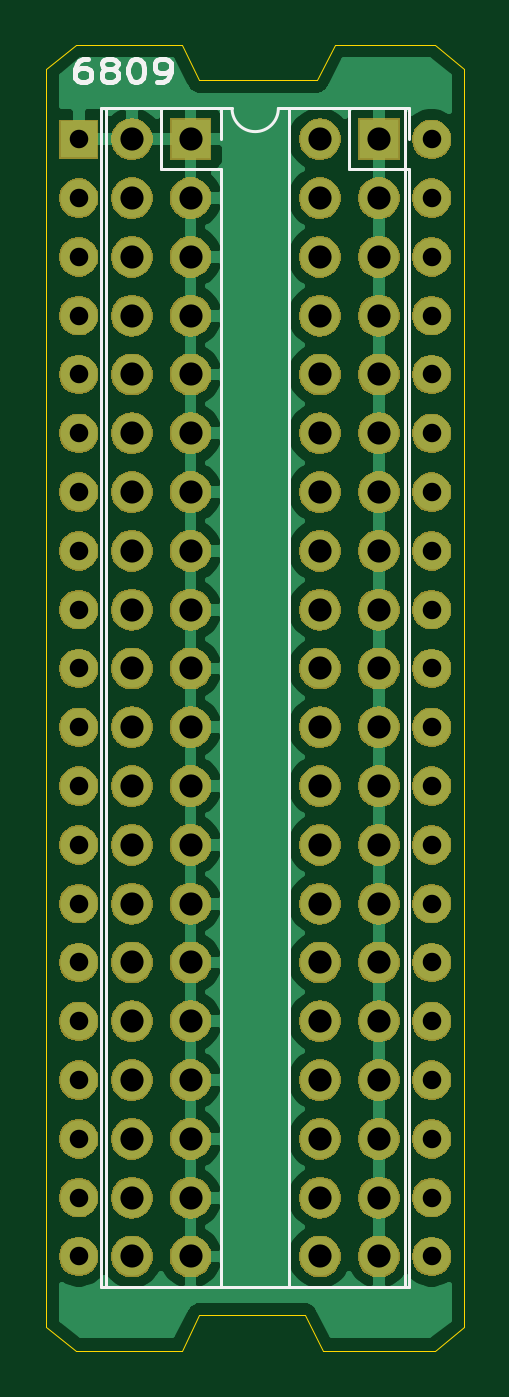
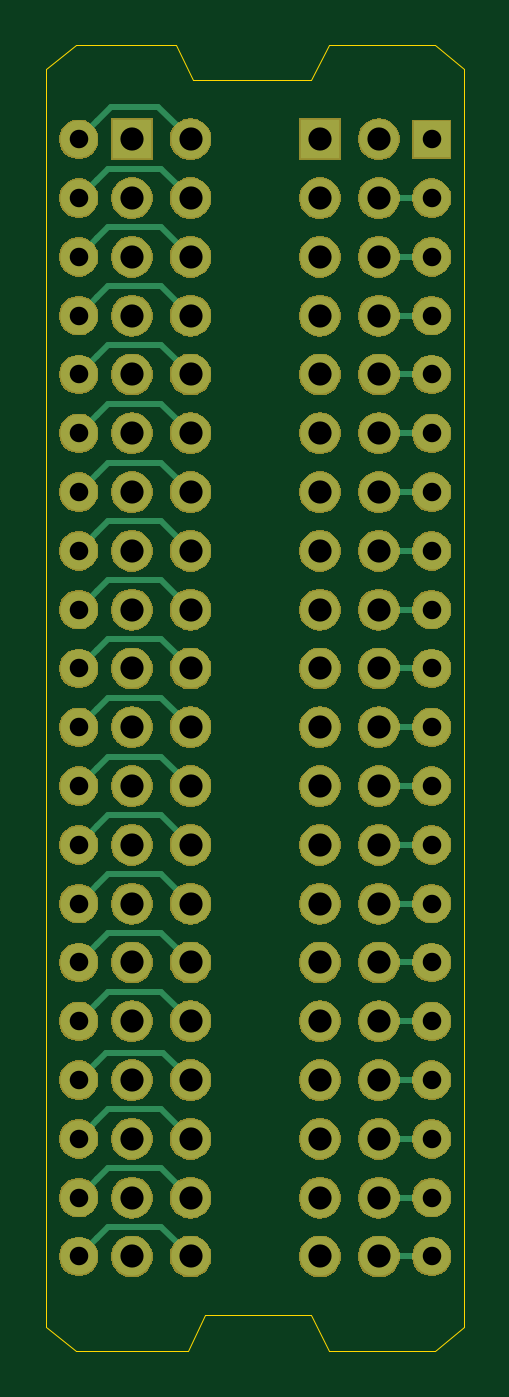
Circuit board: 11 layer files. Board 18.0 x 56.4 mm.
- bottom_copper: UUT_Cable_Header-B_Cu.gbr (8669 bytes)
- bottom_mask: UUT_Cable_Header-B_Mask.gbr (107681 bytes)
- paste: UUT_Cable_Header-B_Paste.gbr (510 bytes)
- bottom_silk: UUT_Cable_Header-B_SilkS.gbr (511 bytes)
- outline: UUT_Cable_Header-Edge_Cuts.gbr (1317 bytes)
- top_copper: UUT_Cable_Header-F_Cu.gbr (58032 bytes)
- top_mask: UUT_Cable_Header-F_Mask.gbr (107681 bytes)
- paste: UUT_Cable_Header-F_Paste.gbr (510 bytes)
- top_silk: UUT_Cable_Header-F_SilkS.gbr (4120 bytes)
- drill: UUT_Cable_Header-NPTH.drl (298 bytes)
- drill: UUT_Cable_Header-PTH.drl (1880 bytes)

=== bottom_copper: UUT_Cable_Header-B_Cu.gbr (8669 bytes, source omitted) ===
=== bottom_mask: UUT_Cable_Header-B_Mask.gbr (107681 bytes, source omitted) ===
=== paste: UUT_Cable_Header-B_Paste.gbr ===
G04 #@! TF.GenerationSoftware,KiCad,Pcbnew,(5.1.5-0-10_14)*
G04 #@! TF.CreationDate,2021-04-13T14:10:52+02:00*
G04 #@! TF.ProjectId,UUT_Cable_Header,5555545f-4361-4626-9c65-5f4865616465,rev?*
G04 #@! TF.SameCoordinates,Original*
G04 #@! TF.FileFunction,Paste,Bot*
G04 #@! TF.FilePolarity,Positive*
%FSLAX46Y46*%
G04 Gerber Fmt 4.6, Leading zero omitted, Abs format (unit mm)*
G04 Created by KiCad (PCBNEW (5.1.5-0-10_14)) date 2021-04-13 14:10:52*
%MOMM*%
%LPD*%
G04 APERTURE LIST*
G04 APERTURE END LIST*
M02*

=== bottom_silk: UUT_Cable_Header-B_SilkS.gbr ===
G04 #@! TF.GenerationSoftware,KiCad,Pcbnew,(5.1.5-0-10_14)*
G04 #@! TF.CreationDate,2021-04-13T14:10:52+02:00*
G04 #@! TF.ProjectId,UUT_Cable_Header,5555545f-4361-4626-9c65-5f4865616465,rev?*
G04 #@! TF.SameCoordinates,Original*
G04 #@! TF.FileFunction,Legend,Bot*
G04 #@! TF.FilePolarity,Positive*
%FSLAX46Y46*%
G04 Gerber Fmt 4.6, Leading zero omitted, Abs format (unit mm)*
G04 Created by KiCad (PCBNEW (5.1.5-0-10_14)) date 2021-04-13 14:10:52*
%MOMM*%
%LPD*%
G04 APERTURE LIST*
G04 APERTURE END LIST*
M02*

=== outline: UUT_Cable_Header-Edge_Cuts.gbr ===
G04 #@! TF.GenerationSoftware,KiCad,Pcbnew,(5.1.5-0-10_14)*
G04 #@! TF.CreationDate,2021-04-13T14:10:52+02:00*
G04 #@! TF.ProjectId,UUT_Cable_Header,5555545f-4361-4626-9c65-5f4865616465,rev?*
G04 #@! TF.SameCoordinates,Original*
G04 #@! TF.FileFunction,Profile,NP*
%FSLAX46Y46*%
G04 Gerber Fmt 4.6, Leading zero omitted, Abs format (unit mm)*
G04 Created by KiCad (PCBNEW (5.1.5-0-10_14)) date 2021-04-13 14:10:52*
%MOMM*%
%LPD*%
G04 APERTURE LIST*
%ADD10C,0.050000*%
G04 APERTURE END LIST*
D10*
X126492000Y-110236000D02*
X121920000Y-110236000D01*
X132588000Y-110236000D02*
X131826000Y-108712000D01*
X131826000Y-108712000D02*
X127254000Y-108712000D01*
X138684000Y-109220000D02*
X137414000Y-110236000D01*
X121920000Y-110236000D02*
X120650000Y-109220000D01*
X127254000Y-108712000D02*
X126492000Y-110236000D01*
X137414000Y-110236000D02*
X132588000Y-110236000D01*
X121920000Y-53848000D02*
X126492000Y-53848000D01*
X133096000Y-53848000D02*
X137414000Y-53848000D01*
X127254000Y-55372000D02*
X132334000Y-55372000D01*
X120650000Y-54864000D02*
X120650000Y-109220000D01*
X138684000Y-109220000D02*
X138684000Y-54864000D01*
X137414000Y-53848000D02*
X138684000Y-54864000D01*
X132334000Y-55372000D02*
X133096000Y-53848000D01*
X126492000Y-53848000D02*
X127254000Y-55372000D01*
X120650000Y-54864000D02*
X121920000Y-53848000D01*
M02*

=== top_copper: UUT_Cable_Header-F_Cu.gbr (58032 bytes, source omitted) ===
=== top_mask: UUT_Cable_Header-F_Mask.gbr (107681 bytes, source omitted) ===
=== paste: UUT_Cable_Header-F_Paste.gbr ===
G04 #@! TF.GenerationSoftware,KiCad,Pcbnew,(5.1.5-0-10_14)*
G04 #@! TF.CreationDate,2021-04-13T14:10:52+02:00*
G04 #@! TF.ProjectId,UUT_Cable_Header,5555545f-4361-4626-9c65-5f4865616465,rev?*
G04 #@! TF.SameCoordinates,Original*
G04 #@! TF.FileFunction,Paste,Top*
G04 #@! TF.FilePolarity,Positive*
%FSLAX46Y46*%
G04 Gerber Fmt 4.6, Leading zero omitted, Abs format (unit mm)*
G04 Created by KiCad (PCBNEW (5.1.5-0-10_14)) date 2021-04-13 14:10:52*
%MOMM*%
%LPD*%
G04 APERTURE LIST*
G04 APERTURE END LIST*
M02*

=== top_silk: UUT_Cable_Header-F_SilkS.gbr ===
G04 #@! TF.GenerationSoftware,KiCad,Pcbnew,(5.1.5-0-10_14)*
G04 #@! TF.CreationDate,2021-04-13T14:10:52+02:00*
G04 #@! TF.ProjectId,UUT_Cable_Header,5555545f-4361-4626-9c65-5f4865616465,rev?*
G04 #@! TF.SameCoordinates,Original*
G04 #@! TF.FileFunction,Legend,Top*
G04 #@! TF.FilePolarity,Positive*
%FSLAX46Y46*%
G04 Gerber Fmt 4.6, Leading zero omitted, Abs format (unit mm)*
G04 Created by KiCad (PCBNEW (5.1.5-0-10_14)) date 2021-04-13 14:10:52*
%MOMM*%
%LPD*%
G04 APERTURE LIST*
%ADD10C,0.200000*%
%ADD11C,0.120000*%
G04 APERTURE END LIST*
D10*
X122466285Y-54443380D02*
X122237714Y-54443380D01*
X122123428Y-54491000D01*
X122066285Y-54538619D01*
X121952000Y-54681476D01*
X121894857Y-54871952D01*
X121894857Y-55252904D01*
X121952000Y-55348142D01*
X122009142Y-55395761D01*
X122123428Y-55443380D01*
X122352000Y-55443380D01*
X122466285Y-55395761D01*
X122523428Y-55348142D01*
X122580571Y-55252904D01*
X122580571Y-55014809D01*
X122523428Y-54919571D01*
X122466285Y-54871952D01*
X122352000Y-54824333D01*
X122123428Y-54824333D01*
X122009142Y-54871952D01*
X121952000Y-54919571D01*
X121894857Y-55014809D01*
X123266285Y-54871952D02*
X123152000Y-54824333D01*
X123094857Y-54776714D01*
X123037714Y-54681476D01*
X123037714Y-54633857D01*
X123094857Y-54538619D01*
X123152000Y-54491000D01*
X123266285Y-54443380D01*
X123494857Y-54443380D01*
X123609142Y-54491000D01*
X123666285Y-54538619D01*
X123723428Y-54633857D01*
X123723428Y-54681476D01*
X123666285Y-54776714D01*
X123609142Y-54824333D01*
X123494857Y-54871952D01*
X123266285Y-54871952D01*
X123152000Y-54919571D01*
X123094857Y-54967190D01*
X123037714Y-55062428D01*
X123037714Y-55252904D01*
X123094857Y-55348142D01*
X123152000Y-55395761D01*
X123266285Y-55443380D01*
X123494857Y-55443380D01*
X123609142Y-55395761D01*
X123666285Y-55348142D01*
X123723428Y-55252904D01*
X123723428Y-55062428D01*
X123666285Y-54967190D01*
X123609142Y-54919571D01*
X123494857Y-54871952D01*
X124466285Y-54443380D02*
X124580571Y-54443380D01*
X124694857Y-54491000D01*
X124752000Y-54538619D01*
X124809142Y-54633857D01*
X124866285Y-54824333D01*
X124866285Y-55062428D01*
X124809142Y-55252904D01*
X124752000Y-55348142D01*
X124694857Y-55395761D01*
X124580571Y-55443380D01*
X124466285Y-55443380D01*
X124352000Y-55395761D01*
X124294857Y-55348142D01*
X124237714Y-55252904D01*
X124180571Y-55062428D01*
X124180571Y-54824333D01*
X124237714Y-54633857D01*
X124294857Y-54538619D01*
X124352000Y-54491000D01*
X124466285Y-54443380D01*
X125437714Y-55443380D02*
X125666285Y-55443380D01*
X125780571Y-55395761D01*
X125837714Y-55348142D01*
X125952000Y-55205285D01*
X126009142Y-55014809D01*
X126009142Y-54633857D01*
X125952000Y-54538619D01*
X125894857Y-54491000D01*
X125780571Y-54443380D01*
X125552000Y-54443380D01*
X125437714Y-54491000D01*
X125380571Y-54538619D01*
X125323428Y-54633857D01*
X125323428Y-54871952D01*
X125380571Y-54967190D01*
X125437714Y-55014809D01*
X125552000Y-55062428D01*
X125780571Y-55062428D01*
X125894857Y-55014809D01*
X125952000Y-54967190D01*
X126009142Y-54871952D01*
D11*
X136127000Y-56582000D02*
X130667000Y-56582000D01*
X136127000Y-107502000D02*
X136127000Y-56582000D01*
X123207000Y-107502000D02*
X136127000Y-107502000D01*
X123207000Y-56582000D02*
X123207000Y-107502000D01*
X128667000Y-56582000D02*
X123207000Y-56582000D01*
X130667000Y-56582000D02*
G75*
G02X128667000Y-56582000I-1000000J0D01*
G01*
X123003000Y-56582000D02*
X125603000Y-56582000D01*
X123003000Y-56582000D02*
X123003000Y-107502000D01*
X123003000Y-107502000D02*
X128203000Y-107502000D01*
X128203000Y-59182000D02*
X128203000Y-107502000D01*
X125603000Y-59182000D02*
X128203000Y-59182000D01*
X125603000Y-56582000D02*
X125603000Y-59182000D01*
X128203000Y-56582000D02*
X128203000Y-57912000D01*
X126873000Y-56582000D02*
X128203000Y-56582000D01*
X135001000Y-56582000D02*
X136331000Y-56582000D01*
X136331000Y-56582000D02*
X136331000Y-57912000D01*
X133731000Y-56582000D02*
X133731000Y-59182000D01*
X133731000Y-59182000D02*
X136331000Y-59182000D01*
X136331000Y-59182000D02*
X136331000Y-107502000D01*
X131131000Y-107502000D02*
X136331000Y-107502000D01*
X131131000Y-56582000D02*
X131131000Y-107502000D01*
X131131000Y-56582000D02*
X133731000Y-56582000D01*
M02*

=== drill: UUT_Cable_Header-NPTH.drl ===
M48
; DRILL file {KiCad (5.1.5-0-10_14)} date Tuesday, 13 April 2021 at 14:10:49
; FORMAT={-:-/ absolute / inch / decimal}
; #@! TF.CreationDate,2021-04-13T14:10:49+02:00
; #@! TF.GenerationSoftware,Kicad,Pcbnew,(5.1.5-0-10_14)
; #@! TF.FileFunction,NonPlated,1,2,NPTH
FMAT,2
INCH
%
G90
G05
T0
M30

=== drill: UUT_Cable_Header-PTH.drl ===
M48
; DRILL file {KiCad (5.1.5-0-10_14)} date Tuesday, 13 April 2021 at 14:10:49
; FORMAT={-:-/ absolute / inch / decimal}
; #@! TF.CreationDate,2021-04-13T14:10:49+02:00
; #@! TF.GenerationSoftware,Kicad,Pcbnew,(5.1.5-0-10_14)
; #@! TF.FileFunction,Plated,1,2,PTH
FMAT,2
INCH
T1C0.0315
T2C0.0394
%
G90
G05
T1
X4.805Y-2.28
X4.805Y-2.38
X4.805Y-2.48
X4.805Y-2.58
X4.805Y-2.68
X4.805Y-2.78
X4.805Y-2.88
X4.805Y-2.98
X4.805Y-3.08
X4.805Y-3.18
X4.805Y-3.28
X4.805Y-3.38
X4.805Y-3.48
X4.805Y-3.58
X4.805Y-3.68
X4.805Y-3.78
X4.805Y-3.88
X4.805Y-3.98
X4.805Y-4.08
X4.805Y-4.18
X5.405Y-2.28
X5.405Y-2.38
X5.405Y-2.48
X5.405Y-2.58
X5.405Y-2.68
X5.405Y-2.78
X5.405Y-2.88
X5.405Y-2.98
X5.405Y-3.08
X5.405Y-3.18
X5.405Y-3.28
X5.405Y-3.38
X5.405Y-3.48
X5.405Y-3.58
X5.405Y-3.68
X5.405Y-3.78
X5.405Y-3.88
X5.405Y-3.98
X5.405Y-4.08
X5.405Y-4.18
T2
X5.215Y-2.28
X5.215Y-2.38
X5.215Y-2.48
X5.215Y-2.58
X5.215Y-2.68
X5.215Y-2.78
X5.215Y-2.88
X5.215Y-2.98
X5.215Y-3.08
X5.215Y-3.18
X5.215Y-3.28
X5.215Y-3.38
X5.215Y-3.48
X5.215Y-3.58
X5.215Y-3.68
X5.215Y-3.78
X5.215Y-3.88
X5.215Y-3.98
X5.215Y-4.08
X5.215Y-4.18
X5.315Y-2.28
X5.315Y-2.38
X5.315Y-2.48
X5.315Y-2.58
X5.315Y-2.68
X5.315Y-2.78
X5.315Y-2.88
X5.315Y-2.98
X5.315Y-3.08
X5.315Y-3.18
X5.315Y-3.28
X5.315Y-3.38
X5.315Y-3.48
X5.315Y-3.58
X5.315Y-3.68
X5.315Y-3.78
X5.315Y-3.88
X5.315Y-3.98
X5.315Y-4.08
X5.315Y-4.18
X4.895Y-2.28
X4.895Y-2.38
X4.895Y-2.48
X4.895Y-2.58
X4.895Y-2.68
X4.895Y-2.78
X4.895Y-2.88
X4.895Y-2.98
X4.895Y-3.08
X4.895Y-3.18
X4.895Y-3.28
X4.895Y-3.38
X4.895Y-3.48
X4.895Y-3.58
X4.895Y-3.68
X4.895Y-3.78
X4.895Y-3.88
X4.895Y-3.98
X4.895Y-4.08
X4.895Y-4.18
X4.995Y-2.28
X4.995Y-2.38
X4.995Y-2.48
X4.995Y-2.58
X4.995Y-2.68
X4.995Y-2.78
X4.995Y-2.88
X4.995Y-2.98
X4.995Y-3.08
X4.995Y-3.18
X4.995Y-3.28
X4.995Y-3.38
X4.995Y-3.48
X4.995Y-3.58
X4.995Y-3.68
X4.995Y-3.78
X4.995Y-3.88
X4.995Y-3.98
X4.995Y-4.08
X4.995Y-4.18
T0
M30

